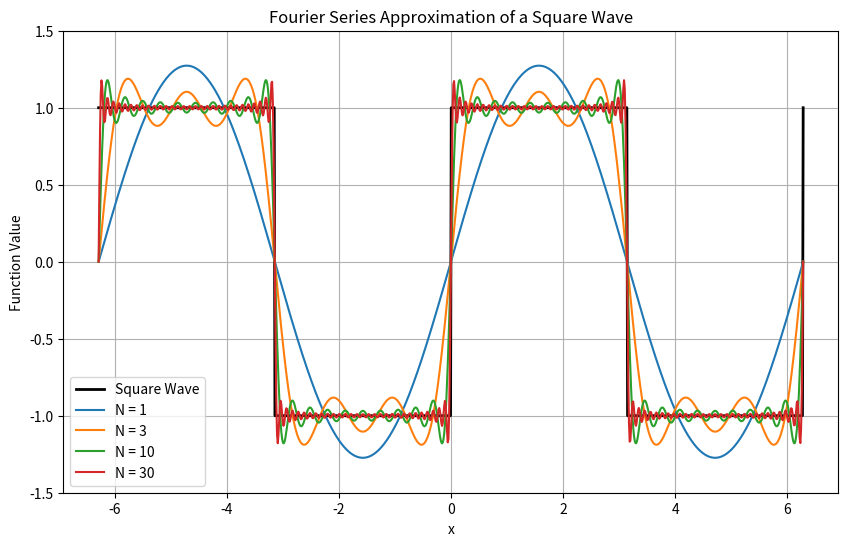

Generate this figure with matplotlib:
import numpy as np
import matplotlib.pyplot as plt

# Onda cuadrada
def square_wave(x):
    return np.where((x % (2 * np.pi)) < np.pi, 1, -1)

# Serie de Fourier a N terminos
def fourier_series_approx(x, N):
    approximation = np.zeros_like(x)
    for k in range(1, N+1):
        approximation += (4 / (np.pi * (2*k - 1))) * np.sin((2*k - 1) * x)
    return approximation

x = np.linspace(-2*np.pi, 2*np.pi, 1000)

# Grafica de onda cuadrada
plt.figure(figsize=(10, 6))
plt.plot(x, square_wave(x), label='Square Wave', color='black', linewidth=2)

# Iteraciones sobre terminos crecientes
for N in [1, 3, 10, 30]:
    plt.plot(x, fourier_series_approx(x, N), label=f'N = {N}')

plt.title('Fourier Series Approximation of a Square Wave')
plt.xlabel('x')
plt.ylabel('Function Value')
plt.ylim(-1.5, 1.5)
plt.legend()
plt.grid(True)
plt.show()
